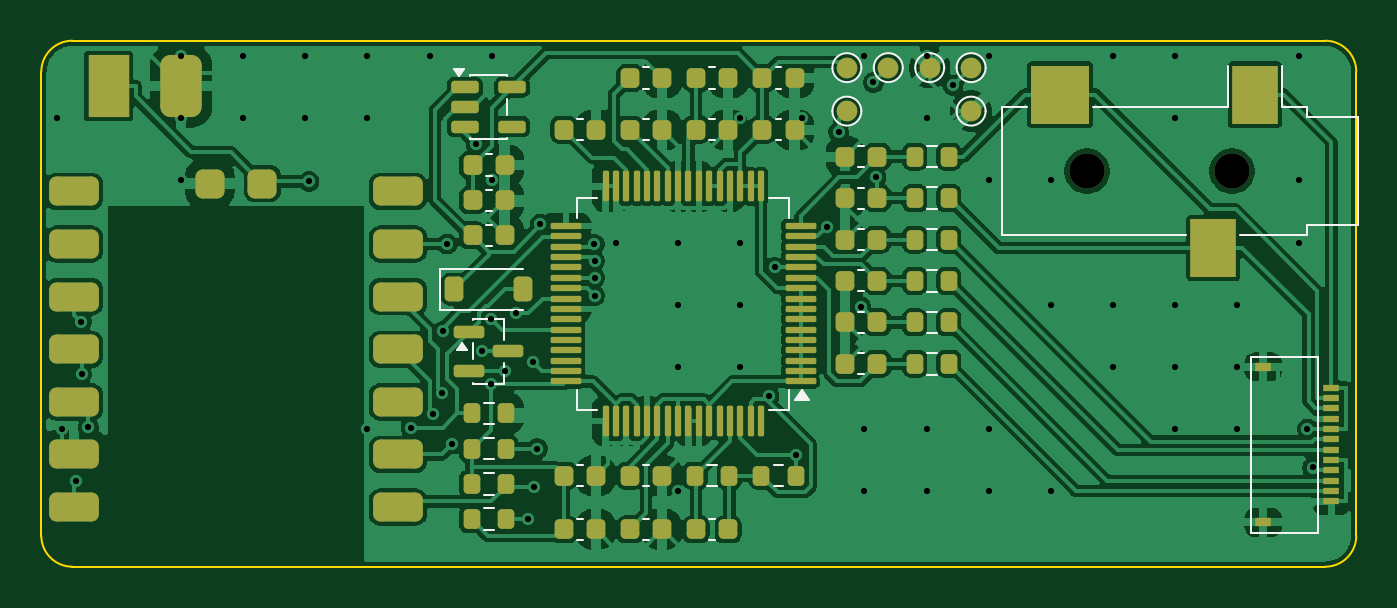
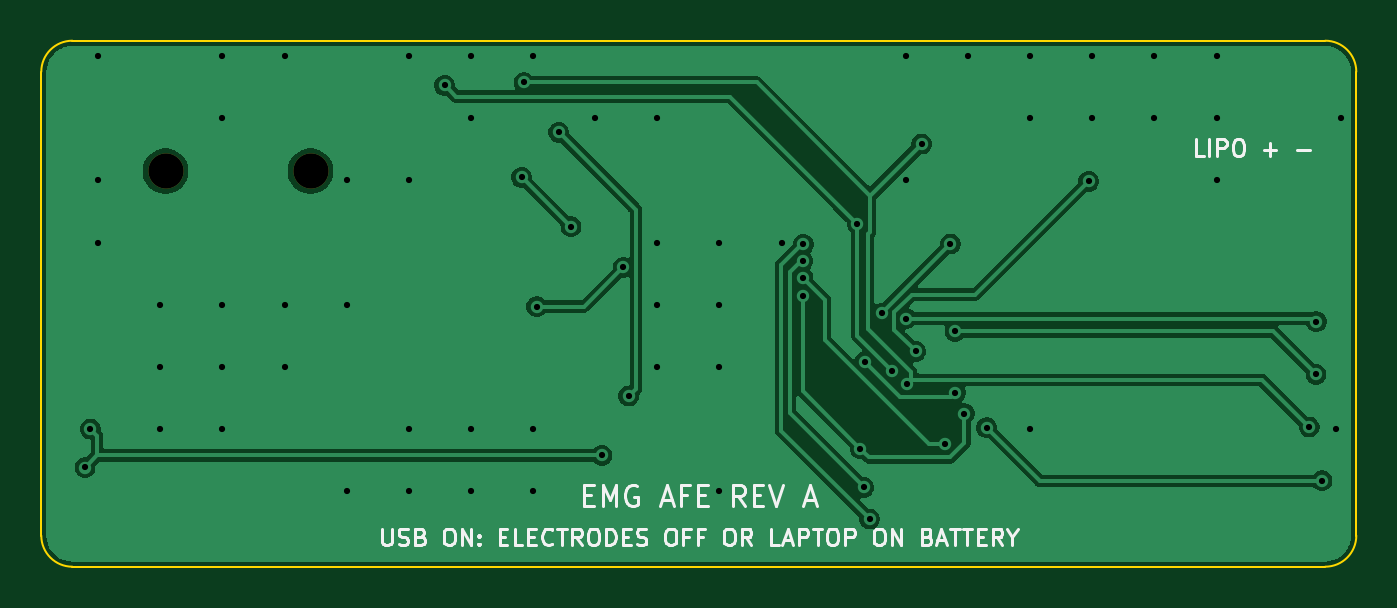
Circuit board: 10 layer files. Board 63.5 x 25.4 mm.
- bottom_copper: emg_wearable_revA-B_Cu.gbl (44067 bytes)
- bottom_mask: emg_wearable_revA-B_Mask.gbs (558 bytes)
- bottom_silk: emg_wearable_revA-B_Silkscreen.gbo (19984 bytes)
- outline: emg_wearable_revA-Edge_Cuts.gm1 (986 bytes)
- top_copper: emg_wearable_revA-F_Cu.gtl (166234 bytes)
- top_mask: emg_wearable_revA-F_Mask.gts (7975 bytes)
- paste: emg_wearable_revA-F_Paste.gtp (7595 bytes)
- top_silk: emg_wearable_revA-F_Silkscreen.gto (15215 bytes)
- drill: emg_wearable_revA-NPTH.drl (354 bytes)
- drill: emg_wearable_revA-PTH.drl (1646 bytes)

=== bottom_copper: emg_wearable_revA-B_Cu.gbl (44067 bytes, source omitted) ===
=== bottom_mask: emg_wearable_revA-B_Mask.gbs ===
%TF.GenerationSoftware,KiCad,Pcbnew,10.0.7*%
%TF.CreationDate,2026-10-11T09:10:57-07:00*%
%TF.ProjectId,emg_wearable_revA,656d675f-7765-4617-9261-626c655f7265,rev?*%
%TF.SameCoordinates,Original*%
%TF.FileFunction,Soldermask,Bot*%
%TF.FilePolarity,Negative*%
%FSLAX46Y46*%
G04 Gerber Fmt 4.6, Leading zero omitted, Abs format (unit mm)*
G04 Created by KiCad (PCBNEW 10.0.7) date 2026-10-11 09:10:57*
%MOMM*%
%LPD*%
G01*
G04 APERTURE LIST*
%ADD10C,1.700000*%
G04 APERTURE END LIST*
D10*
%TO.C,J1*%
X107500000Y-56300000D03*
X100500000Y-56300000D03*
%TD*%
M02*

=== bottom_silk: emg_wearable_revA-B_Silkscreen.gbo (19984 bytes, source omitted) ===
=== outline: emg_wearable_revA-Edge_Cuts.gm1 ===
%TF.GenerationSoftware,KiCad,Pcbnew,10.0.7*%
%TF.CreationDate,2026-10-11T09:10:57-07:00*%
%TF.ProjectId,emg_wearable_revA,656d675f-7765-4617-9261-626c655f7265,rev?*%
%TF.SameCoordinates,Original*%
%TF.FileFunction,Profile,NP*%
%FSLAX46Y46*%
G04 Gerber Fmt 4.6, Leading zero omitted, Abs format (unit mm)*
G04 Created by KiCad (PCBNEW 10.0.7) date 2026-10-11 09:10:57*
%MOMM*%
%LPD*%
G01*
G04 APERTURE LIST*
%TA.AperFunction,Profile*%
%ADD10C,0.100000*%
%TD*%
G04 APERTURE END LIST*
D10*
X50000000Y-51500000D02*
G75*
G02*
X51500000Y-50000000I1500000J0D01*
G01*
X50000000Y-73900000D02*
X50000000Y-51500000D01*
X51500000Y-50000000D02*
X112000000Y-50000000D01*
X51500000Y-75400000D02*
G75*
G02*
X50000000Y-73900000I0J1500000D01*
G01*
X112000000Y-50000000D02*
G75*
G02*
X113500000Y-51500000I0J-1500000D01*
G01*
X112000000Y-75400000D02*
X51500000Y-75400000D01*
X113500000Y-51500000D02*
X113500000Y-73900000D01*
X113500000Y-73900000D02*
G75*
G02*
X112000000Y-75400000I-1500000J0D01*
G01*
M02*

=== top_copper: emg_wearable_revA-F_Cu.gtl (166234 bytes, source omitted) ===
=== top_mask: emg_wearable_revA-F_Mask.gts (7975 bytes, source omitted) ===
=== paste: emg_wearable_revA-F_Paste.gtp (7595 bytes, source omitted) ===
=== top_silk: emg_wearable_revA-F_Silkscreen.gto (15215 bytes, source omitted) ===
=== drill: emg_wearable_revA-NPTH.drl ===
M48
; DRILL file KiCad 10.0.7 date 2026-10-11T09:10:58
; FORMAT={-:-/ absolute / metric / decimal}
; #@! TF.CreationDate,2026-10-11T09:10:58-07:00
; #@! TF.GenerationSoftware,Kicad,Pcbnew,10.0.7
; #@! TF.FileFunction,NonPlated,1,2,NPTH
FMAT,2
METRIC
; #@! TA.AperFunction,NonPlated,NPTH,ComponentDrill
T1C1.700
%
G90
G05
T1
X100.5Y-56.3
X107.5Y-56.3
M30

=== drill: emg_wearable_revA-PTH.drl ===
M48
; DRILL file KiCad 10.0.7 date 2026-10-11T09:10:58
; FORMAT={-:-/ absolute / metric / decimal}
; #@! TF.CreationDate,2026-10-11T09:10:58-07:00
; #@! TF.GenerationSoftware,Kicad,Pcbnew,10.0.7
; #@! TF.FileFunction,Plated,1,2,PTH
FMAT,2
METRIC
; #@! TA.AperFunction,Plated,PTH,ViaDrill
T1C0.300
%
G90
G05
T1
X50.75Y-53.75
X50.993Y-68.753
X51.653Y-71.25
X51.924Y-63.569
X51.944Y-66.113
X52.275Y-68.657
X56.75Y-50.75
X56.75Y-53.75
X56.75Y-56.75
X59.75Y-50.75
X59.75Y-53.75
X62.75Y-50.75
X62.75Y-53.75
X62.93Y-56.794
X65.75Y-50.75
X65.75Y-53.75
X65.75Y-68.75
X67.849Y-68.679
X68.75Y-50.75
X68.924Y-68.008
X69.365Y-66.99
X69.376Y-64.036
X69.602Y-59.82
X69.844Y-69.477
X70.985Y-54.982
X71.277Y-65.0
X71.697Y-66.583
X71.721Y-63.422
X71.75Y-50.75
X71.75Y-56.75
X72.396Y-65.95
X72.924Y-63.156
X73.496Y-73.1
X73.739Y-65.517
X73.781Y-71.564
X73.948Y-69.7
X74.089Y-58.857
X76.705Y-59.837
X76.715Y-61.45
X76.715Y-62.309
X76.726Y-60.644
X77.75Y-59.75
X80.75Y-59.75
X80.75Y-62.75
X80.75Y-65.75
X80.75Y-71.75
X83.75Y-53.75
X83.75Y-59.75
X83.75Y-62.75
X83.75Y-65.75
X85.134Y-67.155
X85.414Y-60.95
X86.425Y-70.02
X86.75Y-53.75
X87.927Y-58.983
X88.51Y-54.42
X89.572Y-62.835
X89.75Y-50.75
X89.75Y-68.75
X89.75Y-71.75
X90.185Y-52.015
X90.31Y-56.6
X92.75Y-50.75
X92.75Y-53.75
X92.75Y-68.75
X92.75Y-71.75
X94.021Y-52.151
X95.75Y-50.75
X95.75Y-56.75
X95.75Y-68.75
X95.75Y-71.75
X98.75Y-56.75
X98.75Y-62.75
X98.75Y-71.75
X101.75Y-50.75
X101.75Y-62.75
X101.75Y-65.75
X104.75Y-50.75
X104.75Y-53.75
X104.75Y-62.75
X104.75Y-65.75
X104.75Y-68.75
X107.75Y-62.75
X107.75Y-65.75
X107.75Y-68.75
X110.75Y-50.75
X110.75Y-56.75
X110.75Y-59.75
X111.133Y-68.75
X111.387Y-70.609
M30
